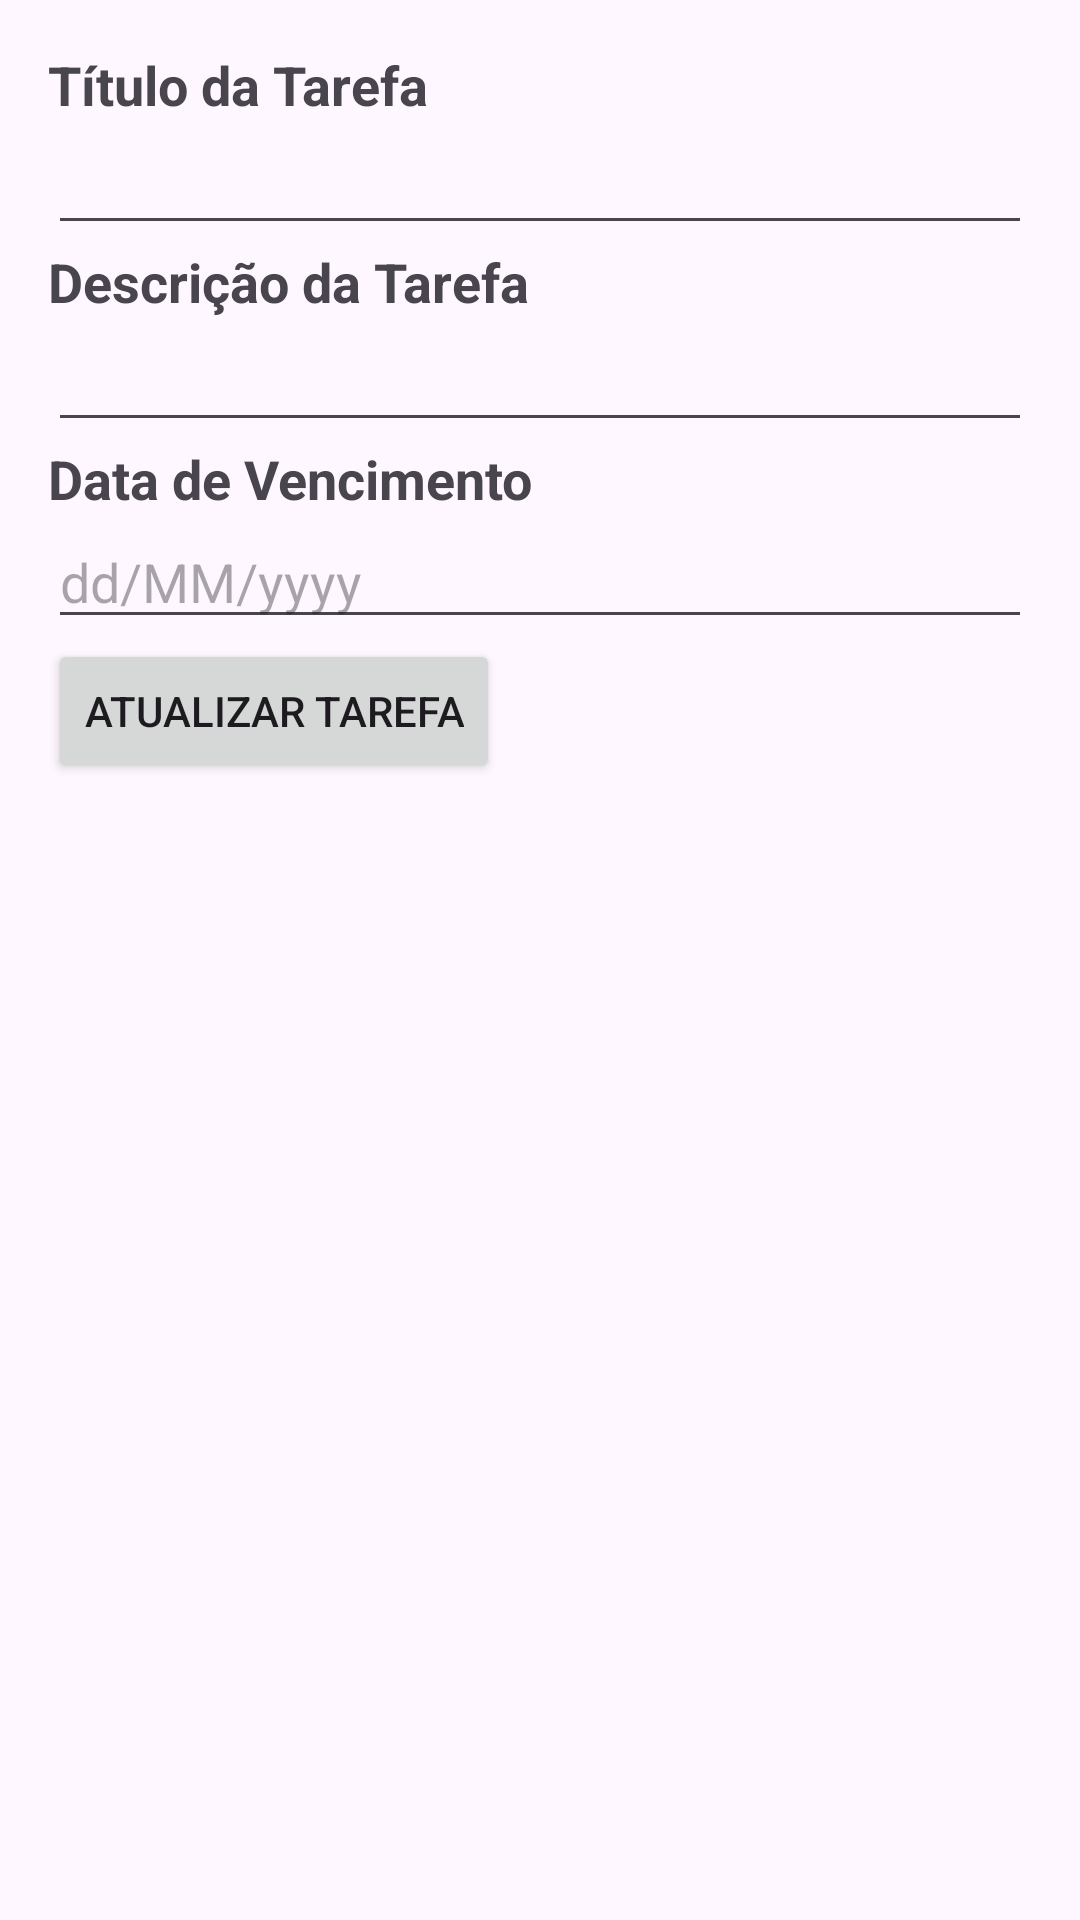

Layout XML and referenced resources for this Android screen:
<!-- AndroidManifest.xml: application theme Theme.Gerenciador -->
<!-- res/layout/activity_atualizar_tarefa.xml -->
<?xml version="1.0" encoding="utf-8"?>
<LinearLayout xmlns:android="http://schemas.android.com/apk/res/android"
    android:layout_width="match_parent"
    android:layout_height="wrap_content"
    android:orientation="vertical"
    android:padding="16dp">

    <TextView
        android:layout_width="match_parent"
        android:layout_height="wrap_content"
        android:text="Título da Tarefa"
        android:textSize="18sp"
        android:textStyle="bold" />

    <EditText
        android:id="@+id/edit_titulo_atualizar_tarefa"
        android:layout_width="match_parent"
        android:layout_height="wrap_content" />

    <TextView
        android:layout_width="match_parent"
        android:layout_height="wrap_content"
        android:text="Descrição da Tarefa"
        android:textSize="18sp"
        android:textStyle="bold" />

    <EditText
        android:id="@+id/edit_descricao_atualizar_tarefa"
        android:layout_width="match_parent"
        android:layout_height="wrap_content" />

    <TextView
        android:layout_width="match_parent"
        android:layout_height="wrap_content"
        android:text="Data de Vencimento"
        android:textSize="18sp"
        android:textStyle="bold" />

    <EditText
        android:id="@+id/edit_data_vencimento_atualizar_tarefa"
        android:layout_width="match_parent"
        android:layout_height="wrap_content"
        android:inputType="date"
        android:hint="dd/MM/yyyy" />

    <Button
        android:id="@+id/btn_atualizar_tarefa"
        android:layout_width="wrap_content"
        android:layout_height="wrap_content"
        android:text="Atualizar Tarefa" />
</LinearLayout>
<!-- resources referenced by this layout -->
<resources>
  <style name="Theme.Gerenciador" parent="Base.Theme.Gerenciador" />
  <style name="Base.Theme.Gerenciador" parent="Theme.Material3.DayNight.NoActionBar">
          
          
      </style>
</resources>
